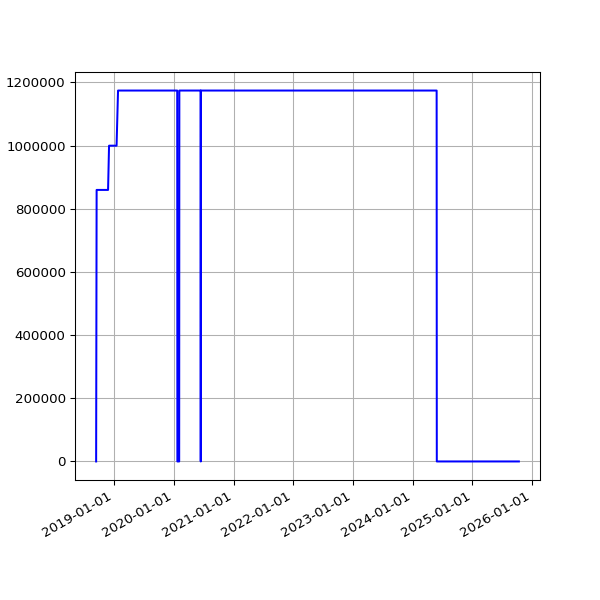

Values plotted in this chart, from the file beside it:
date, value
2018-09-13 05:45:39 +0100, 0
2018-09-16 05:46:46 +0100, 859543
2018-09-19 06:33:00 +0100, 859543
2018-09-22 05:54:16 +0100, 859543
2018-09-25 05:59:08 +0100, 859543
2018-10-04 06:11:36 +0100, 859543
2018-10-07 06:27:15 +0100, 859543
2018-10-10 06:46:32 +0100, 859543
2018-10-13 05:53:53 +0100, 859543
2018-10-16 06:26:10 +0100, 859543
2018-10-19 07:06:25 +0100, 859543
2018-10-22 07:10:20 +0100, 859543
2018-10-25 06:00:59 +0100, 859543
2018-10-28 05:13:53 +0000, 859543
2018-11-01 06:49:27 +0000, 859543
2018-11-04 06:12:54 +0000, 859543
2018-11-07 06:03:06 +0000, 859543
2018-11-10 06:10:02 +0000, 859543
2018-11-13 06:13:10 +0000, 859543
2018-11-16 06:06:18 +0000, 859543
2018-11-19 06:13:27 +0000, 859543
2018-11-22 06:43:41 +0000, 859543
2018-11-25 06:14:56 +0000, 859543
2018-12-01 06:23:51 +0000, 999580
2018-12-04 07:04:53 +0000, 999580
2018-12-07 06:14:22 +0000, 999580
2018-12-10 06:27:57 +0000, 999580
2018-12-13 06:31:09 +0000, 999580
2018-12-16 06:21:57 +0000, 999580
2018-12-19 06:31:52 +0000, 999580
2018-12-22 06:31:39 +0000, 999580
2018-12-25 06:50:52 +0000, 999580
2018-12-28 07:09:18 +0000, 999580
2019-01-01 06:51:12 +0000, 999580
2019-01-04 07:45:52 +0000, 999580
2019-01-07 06:36:52 +0000, 999580
2019-01-10 07:00:20 +0000, 999580
2019-01-13 06:51:08 +0000, 999580
2019-01-16 06:18:52 +0000, 999580
2019-01-25 06:27:52 +0000, 1174117
2019-01-28 06:20:04 +0000, 1174117
2019-02-01 06:43:11 +0000, 1174117
2019-02-04 06:46:59 +0000, 1174117
2019-02-07 06:28:15 +0000, 1174117
2019-02-10 07:01:57 +0000, 1174117
2019-02-13 06:35:54 +0000, 1174117
2019-02-19 07:05:30 +0000, 1174117
2019-02-22 06:55:53 +0000, 1174117
2019-02-25 06:38:05 +0000, 1174117
2019-03-01 06:43:32 +0000, 1174117
2019-03-04 07:01:27 +0000, 1174117
2019-03-07 07:15:07 +0000, 1174117
2019-03-10 06:41:23 +0000, 1174117
2019-03-13 06:35:04 +0000, 1174117
2019-03-16 06:34:51 +0000, 1174117
2019-03-19 06:42:23 +0000, 1174117
2019-03-22 06:58:13 +0000, 1174117
2019-03-25 06:50:58 +0000, 1174117
2019-03-28 07:47:59 +0000, 1174117
2019-04-01 07:40:45 +0100, 1174117
... 1,800 more rows
